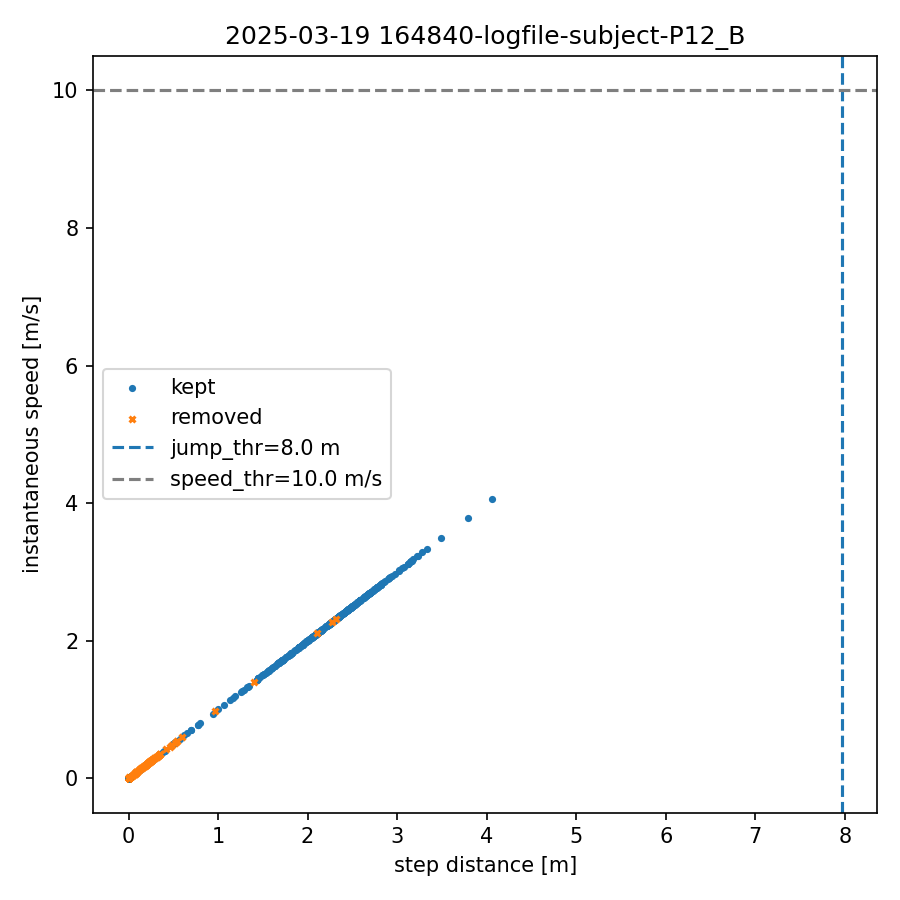

The data file committed next to this chart (first rows):
index, step_dist_m, speed_mps, removed
0, 0.000, 0.000, 0
1, 0.000, 0.000, 0
2, 0.156, 0.156, 0
3, 0.000, 0.000, 0
4, 0.035, 0.035, 0
5, 0.000, 0.000, 0
6, 0.006, 0.006, 0
7, 0.000, 0.000, 0
8, 0.256, 0.256, 0
9, 0.000, 0.000, 0
10, 0.006, 0.006, 0
11, 0.000, 0.000, 1
12, 0.001, 0.001, 1
13, 0.000, 0.000, 0
14, 0.003, 0.003, 0
15, 0.000, 0.000, 0
16, 0.009, 0.009, 0
17, 0.000, 0.000, 0
18, 0.001, 0.001, 0
19, 0.000, 0.000, 0
20, 0.247, 0.247, 0
21, 0.000, 0.000, 0
22, 0.231, 0.231, 0
23, 0.000, 0.000, 0
24, 0.207, 0.207, 0
25, 0.000, 0.000, 0
26, 0.192, 0.192, 0
27, 0.000, 0.000, 0
28, 0.000, 0.000, 0
29, 0.000, 0.000, 0
30, 0.004, 0.004, 0
31, 0.000, 0.000, 0
32, 0.189, 0.189, 0
33, 0.000, 0.000, 0
34, 0.005, 0.005, 0
35, 0.000, 0.000, 0
36, 0.015, 0.015, 0
37, 0.000, 0.000, 0
38, 0.197, 0.197, 0
39, 0.000, 0.000, 0
40, 0.004, 0.004, 0
41, 0.000, 0.000, 0
42, 0.006, 0.006, 0
43, 0.000, 0.000, 0
44, 0.006, 0.006, 0
45, 0.000, 0.000, 0
46, 0.008, 0.008, 0
47, 0.000, 0.000, 0
48, 0.198, 0.198, 0
49, 0.000, 0.000, 0
50, 0.009, 0.009, 0
51, 0.000, 0.000, 0
52, 0.004, 0.004, 0
53, 0.000, 0.000, 0
54, 0.001, 0.001, 0
55, 0.000, 0.000, 0
56, 0.008, 0.008, 0
57, 0.000, 0.000, 0
58, 0.010, 0.010, 0
59, 0.000, 0.000, 0
... 982 more rows
